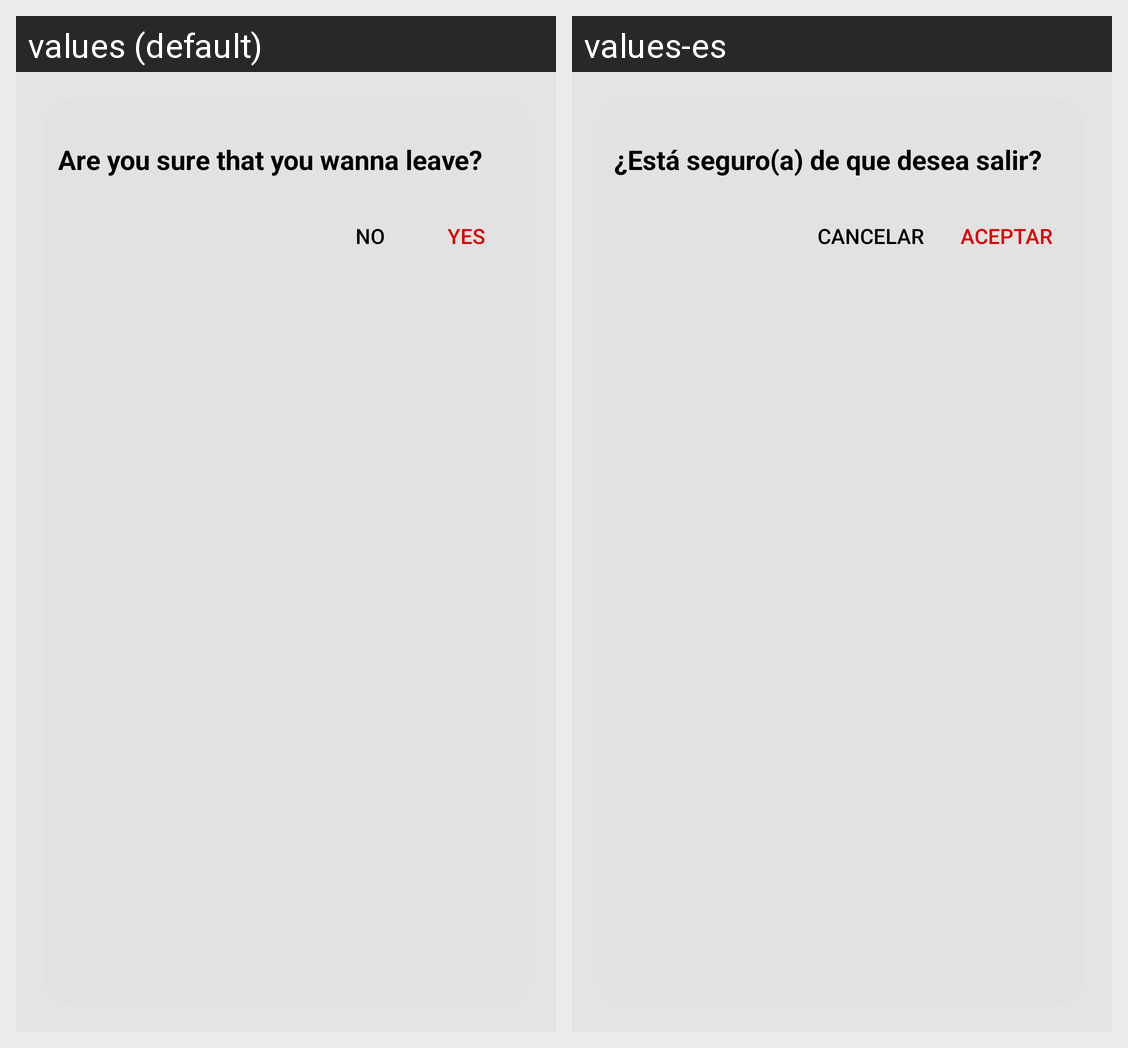

Locale-by-locale string values for the Android screen shown in this grid:
Android screen res/layout/exit.xml rendered under 2 locales, left to right: values (default), values-es. Device: Nexus 5 (rendered at 1080×1920; each locale shown at half size, 540×960, under a caption strip naming it); theme AppTheme.
Strings drawn on this screen, with the default value and each locale's value (text and hints the layout hard-codes, and strings that could not be matched under every locale, appear in the picture but are not listed):

exit_message
  values: Are you sure that you wanna leave?
  values-es: ¿Está seguro(a) de que desea salir?

cancel_text
  values: NO
  values-es: CANCELAR

ok_text
  values: YES
  values-es: ACEPTAR
